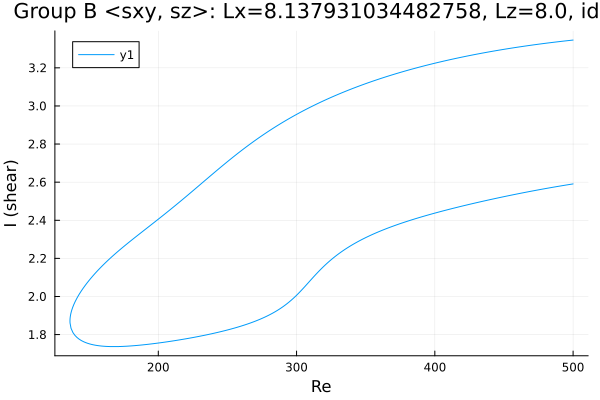

Data behind this chart, as committed beside it:
Re, shear
500.0, 3.346
499.1, 3.345
497.7, 3.344
496.3, 3.343
494.9, 3.342
493.4, 3.341
492, 3.339
490.6, 3.338
489.2, 3.337
487.8, 3.336
486.4, 3.335
485, 3.333
483.5, 3.332
482.1, 3.331
480.7, 3.329
479.3, 3.328
477.9, 3.327
476.5, 3.325
475.1, 3.324
473.6, 3.323
472.2, 3.321
470.8, 3.32
469.4, 3.318
468, 3.317
466.6, 3.316
465.2, 3.314
463.7, 3.313
462.3, 3.311
460.9, 3.31
459.5, 3.308
458.1, 3.306
456.7, 3.305
455.3, 3.303
453.8, 3.302
452.4, 3.3
451, 3.298
449.6, 3.297
448.2, 3.295
446.8, 3.293
445.4, 3.292
443.9, 3.29
442.5, 3.288
441.1, 3.286
439.7, 3.284
438.3, 3.283
436.9, 3.281
435.5, 3.279
434, 3.277
432.6, 3.275
431.2, 3.273
429.8, 3.271
428.4, 3.269
427, 3.267
425.6, 3.265
424.1, 3.263
422.7, 3.261
421.3, 3.259
421.1, 3.259
420.6, 3.258
419.2, 3.256
... 527 more rows
